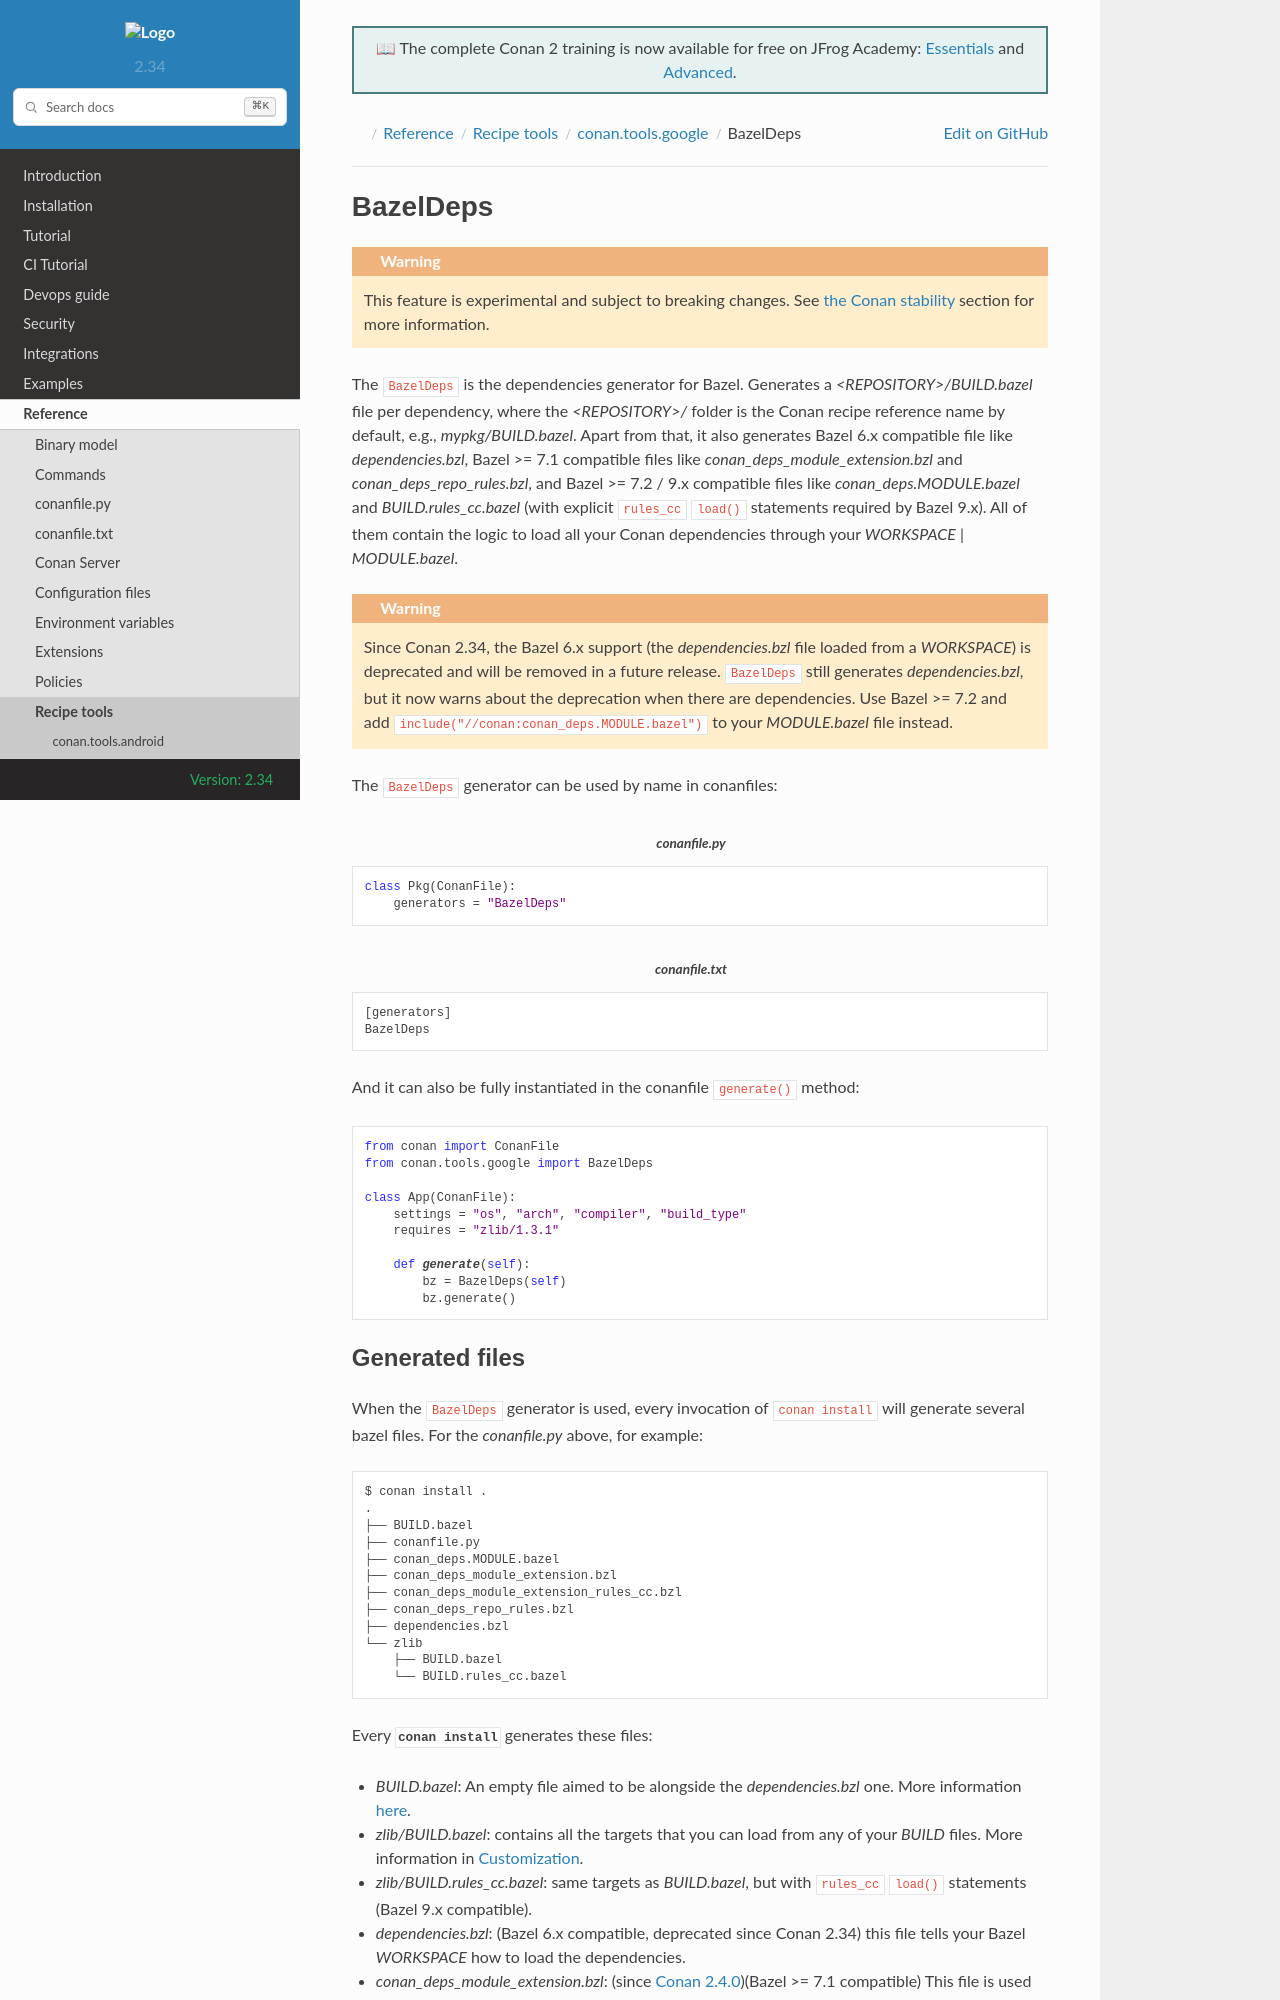

repository: conan-io/docs · page: 2.34/reference/tools/google/bazeldeps.html · generator: sphinx

.. _conan_tools_google_bazeldeps:

BazelDeps
=========

.. include:: ../../../common/experimental_warning.inc

The ``BazelDeps`` is the dependencies generator for Bazel. Generates a *<REPOSITORY>/BUILD.bazel* file per dependency,
where the *<REPOSITORY>/* folder is the Conan recipe reference name by default, e.g., *mypkg/BUILD.bazel*. Apart from
that, it also generates Bazel 6.x compatible file like *dependencies.bzl*, Bazel >= 7.1 compatible files
like *conan_deps_module_extension.bzl* and *conan_deps_repo_rules.bzl*, and Bazel >= 7.2 / 9.x compatible
files like *conan_deps.MODULE.bazel* and *BUILD.rules_cc.bazel* (with explicit ``rules_cc`` ``load()``
statements required by Bazel 9.x). All of them contain the logic to load all your Conan dependencies
through your *WORKSPACE* | *MODULE.bazel*.

.. warning::

   Since Conan 2.34, the Bazel 6.x support (the *dependencies.bzl* file loaded from a *WORKSPACE*) is deprecated
   and will be removed in a future release. ``BazelDeps`` still generates *dependencies.bzl*, but it now warns
   about the deprecation when there are dependencies. Use Bazel >= 7.2 and add
   ``include("//conan:conan_deps.MODULE.bazel")`` to your *MODULE.bazel* file instead.

The ``BazelDeps`` generator can be used by name in conanfiles:

.. code-block:: python
    :caption: conanfile.py

    class Pkg(ConanFile):
        generators = "BazelDeps"


.. code-block:: text
    :caption: conanfile.txt

    [generators]
    BazelDeps

And it can also be fully instantiated in the conanfile ``generate()`` method:

.. code:: python

    from conan import ConanFile
    from conan.tools.google import BazelDeps

    class App(ConanFile):
        settings = "os", "arch", "compiler", "build_type"
        requires = "zlib/1.3.1"

        def generate(self):
            bz = BazelDeps(self)
            bz.generate()
